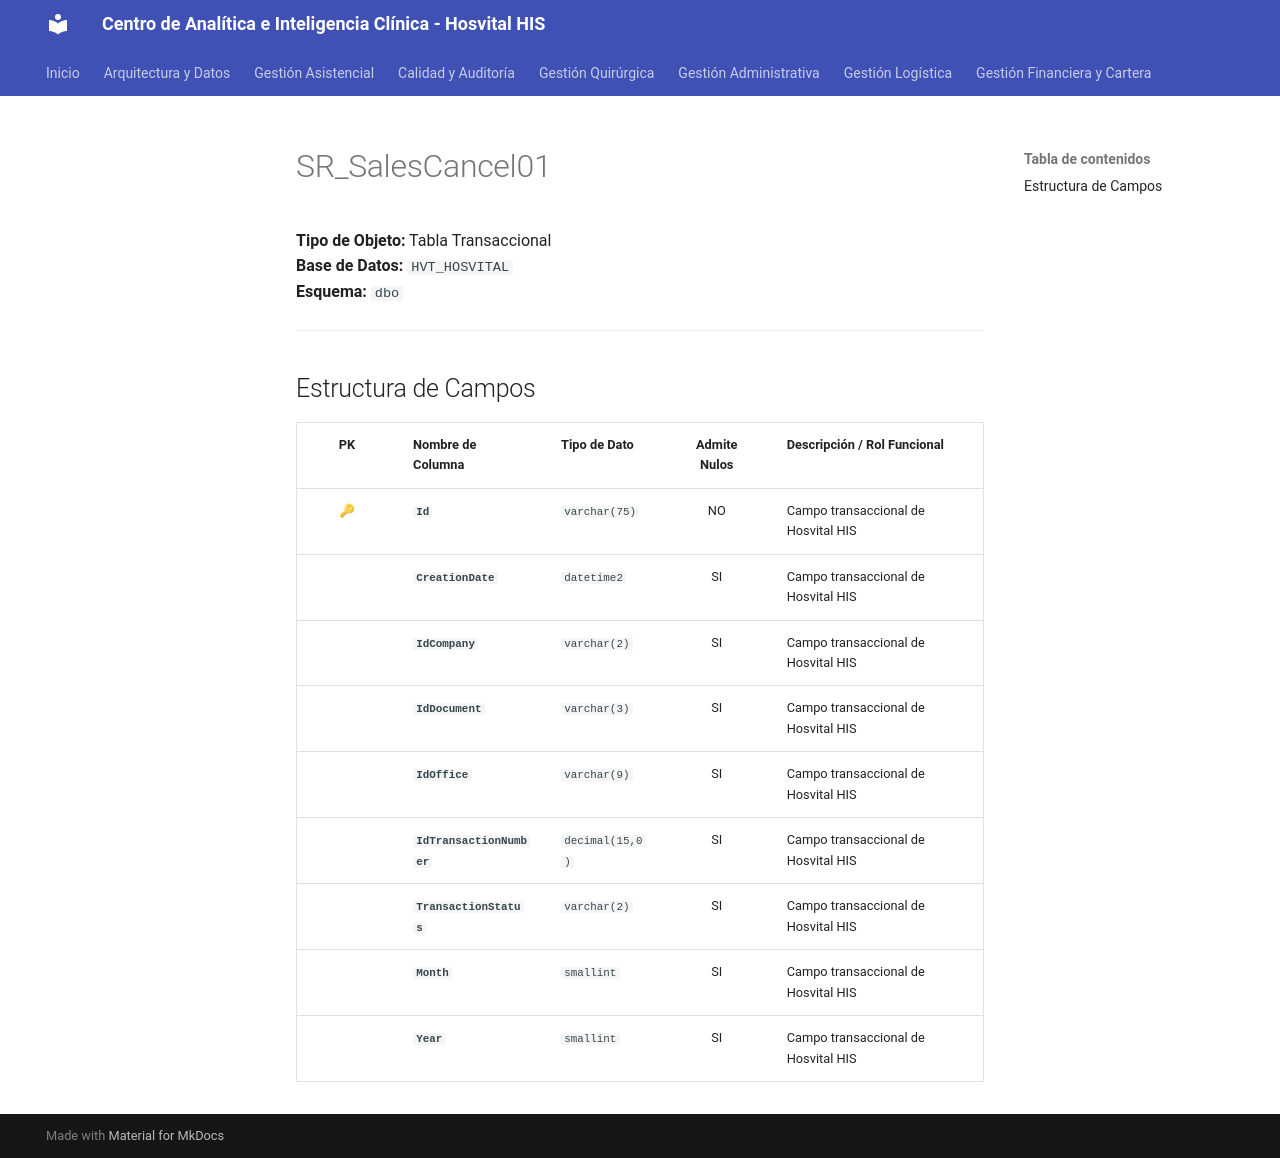

repository: SoporteSaludtech/superset-docs · page: diccionario-general/SR_SalesCancel01/index.html · generator: mkdocs

# SR_SalesCancel01

**Tipo de Objeto:** Tabla Transaccional  
**Base de Datos:** `HVT_HOSVITAL`  
**Esquema:** `dbo`

---

## Estructura de Campos

| PK | Nombre de Columna | Tipo de Dato | Admite Nulos | Descripción / Rol Funcional |
| :-: | :--- | :--- | :-: | :--- |
| 🔑 | **`Id`** | `varchar(75)` | NO | Campo transaccional de Hosvital HIS |
|  | **`CreationDate`** | `datetime2` | SI | Campo transaccional de Hosvital HIS |
|  | **`IdCompany`** | `varchar(2)` | SI | Campo transaccional de Hosvital HIS |
|  | **`IdDocument`** | `varchar(3)` | SI | Campo transaccional de Hosvital HIS |
|  | **`IdOffice`** | `varchar(9)` | SI | Campo transaccional de Hosvital HIS |
|  | **`IdTransactionNumber`** | `decimal(15,0)` | SI | Campo transaccional de Hosvital HIS |
|  | **`TransactionStatus`** | `varchar(2)` | SI | Campo transaccional de Hosvital HIS |
|  | **`Month`** | `smallint` | SI | Campo transaccional de Hosvital HIS |
|  | **`Year`** | `smallint` | SI | Campo transaccional de Hosvital HIS |
